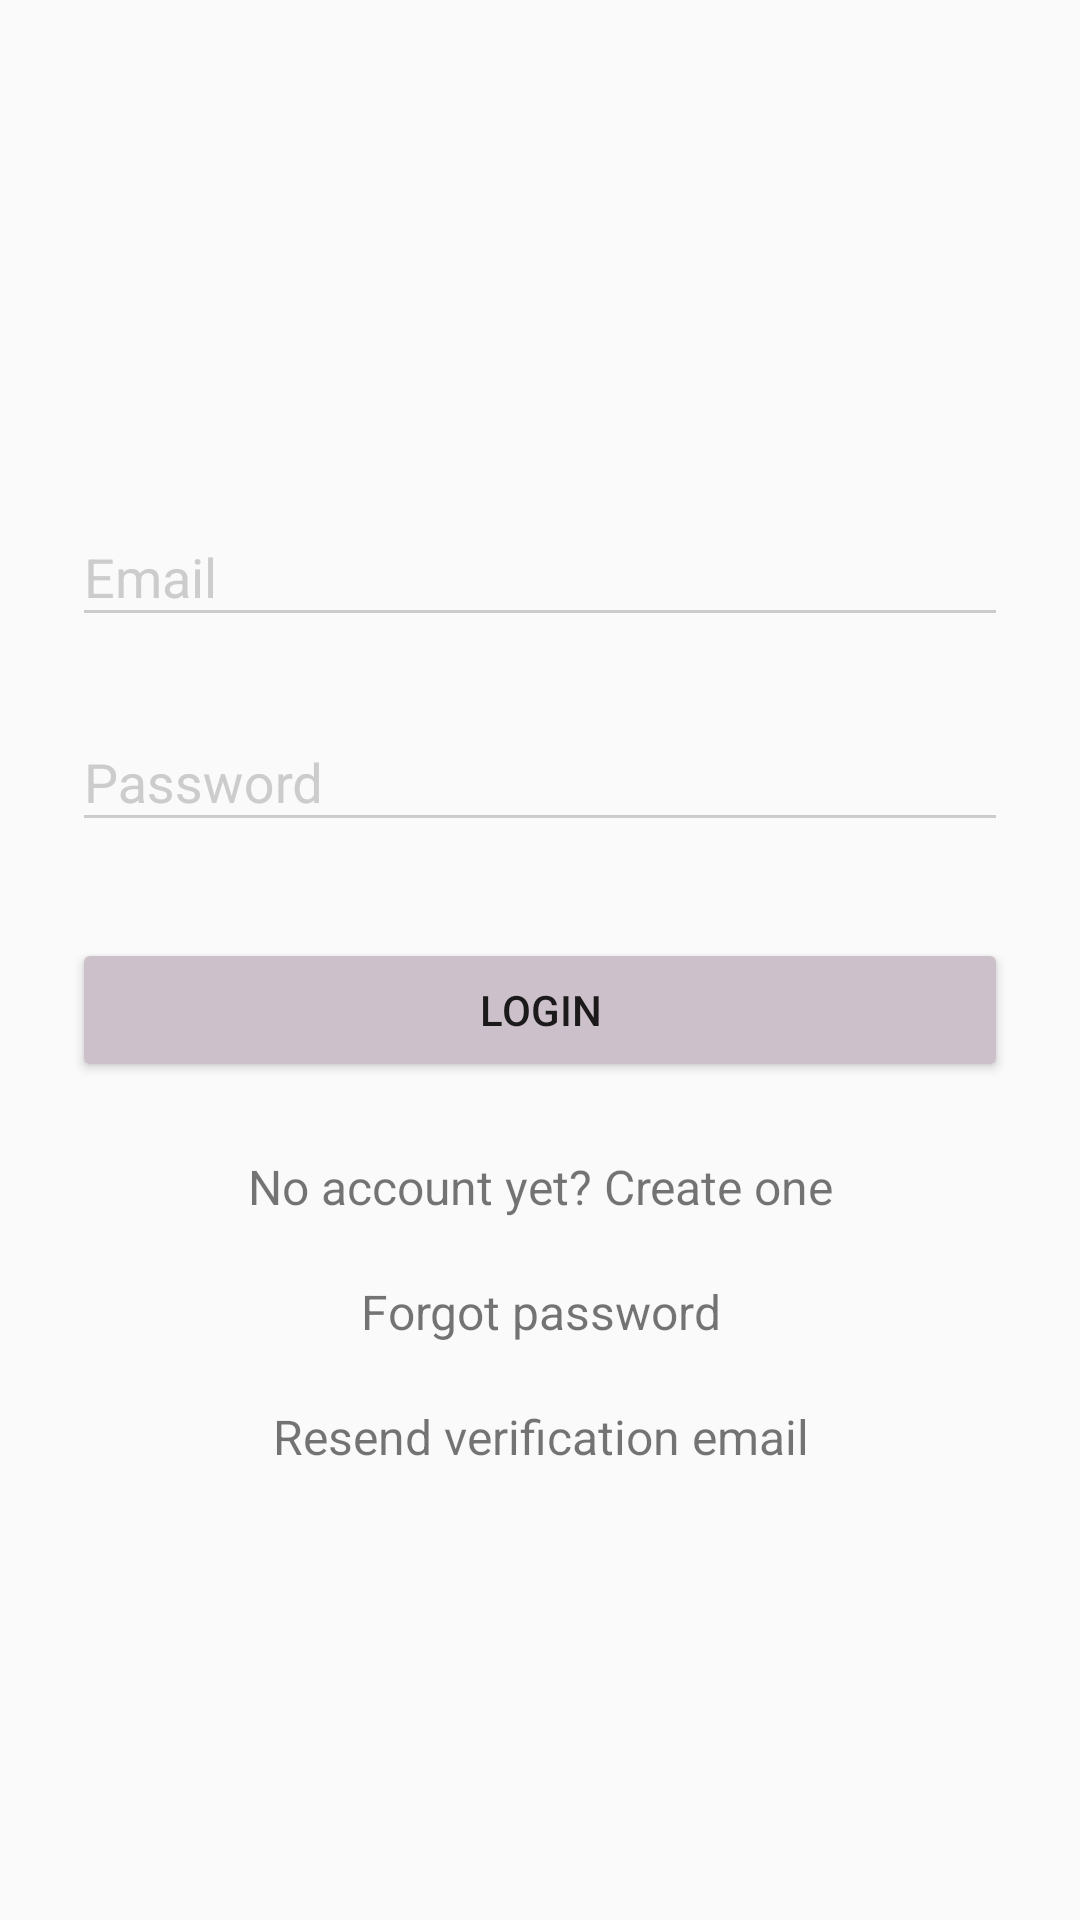

Here is an Android app screen rendered from its layout file. Give the layout XML and the strings, colors and styles it references.
<!-- AndroidManifest.xml: application theme AppTheme -->
<!-- res/layout/activity_log_in.xml -->
<?xml version="1.0" encoding="utf-8"?>
<ScrollView xmlns:android="http://schemas.android.com/apk/res/android"
    android:layout_width="fill_parent"
    android:layout_height="fill_parent"
    android:fitsSystemWindows="true">

    <LinearLayout
        android:orientation="vertical"
        android:layout_width="match_parent"
        android:layout_height="wrap_content"
        android:paddingTop="56dp"
        android:paddingLeft="24dp"
        android:paddingRight="24dp">

        <ImageView android:src="@drawable/logo"
            android:layout_width="wrap_content"
            android:layout_height="72dp"
            android:layout_marginBottom="24dp"
            android:layout_gravity="center_horizontal" />

        
        <android.support.design.widget.TextInputLayout
            android:layout_width="match_parent"
            android:layout_height="wrap_content"
            android:layout_marginTop="8dp"
            android:layout_marginBottom="8dp">
            <EditText android:id="@+id/input_email"
                android:layout_width="match_parent"
                android:layout_height="wrap_content"
                android:inputType="textEmailAddress"
                android:hint="Email" />
        </android.support.design.widget.TextInputLayout>

        
        <android.support.design.widget.TextInputLayout
            android:layout_width="match_parent"
            android:layout_height="wrap_content"
            android:layout_marginTop="8dp"
            android:layout_marginBottom="8dp">
            <EditText android:id="@+id/input_password"
                android:layout_width="match_parent"
                android:layout_height="wrap_content"
                android:inputType="textPassword"
                android:hint="Password"/>
        </android.support.design.widget.TextInputLayout>

        <android.support.v7.widget.AppCompatButton
            android:id="@+id/btn_login"
            android:layout_width="fill_parent"
            android:layout_height="wrap_content"
            android:layout_marginTop="24dp"
            android:layout_marginBottom="24dp"
            android:padding="12dp"
            android:text="Login"/>

        <TextView android:id="@+id/link_signup"
            android:layout_width="fill_parent"
            android:layout_height="wrap_content"
            android:layout_marginBottom="10dp"
            android:text="No account yet? Create one"
            android:gravity="center"
            android:textSize="16dip"/>

        <TextView android:id="@+id/forgot_password"
            android:layout_width="fill_parent"
            android:layout_height="wrap_content"
            android:layout_marginTop="10dp"
            android:text="Forgot password"
            android:gravity="center"
            android:textSize="16sp"
            android:layout_centerHorizontal="true"/>

        <TextView
            android:gravity="center"
            android:layout_width="fill_parent"
            android:layout_height="wrap_content"
            android:layout_marginTop="20dp"
            android:id="@+id/resend_verification_email"
            android:text="Resend verification email"
            android:textSize="16sp"
            android:layout_marginBottom="20dp"
            android:layout_centerHorizontal="true"/>

    </LinearLayout>
</ScrollView>
<!-- resources referenced by this layout -->
<resources>
  <style name="AppTheme" parent="Theme.AppCompat.Light.DarkActionBar">
          
          <item name="colorPrimary">@color/violet</item>
          <item name="colorButtonNormal">@color/violet_lighter</item>
          <item name="colorControlNormal">@color/iron</item>
          <item name="colorControlActivated">@color/violet_darker</item>
          <item name="colorControlHighlight">@color/violet_darker</item>
          <item name="android:textColorHint">@color/iron</item>
      </style>
  <color name="violet">#8c7b89</color>
  <color name="violet_lighter">#ccc1ca</color>
  <color name="iron">#CCCCCC</color>
  <color name="violet_darker">#847481</color>
</resources>
